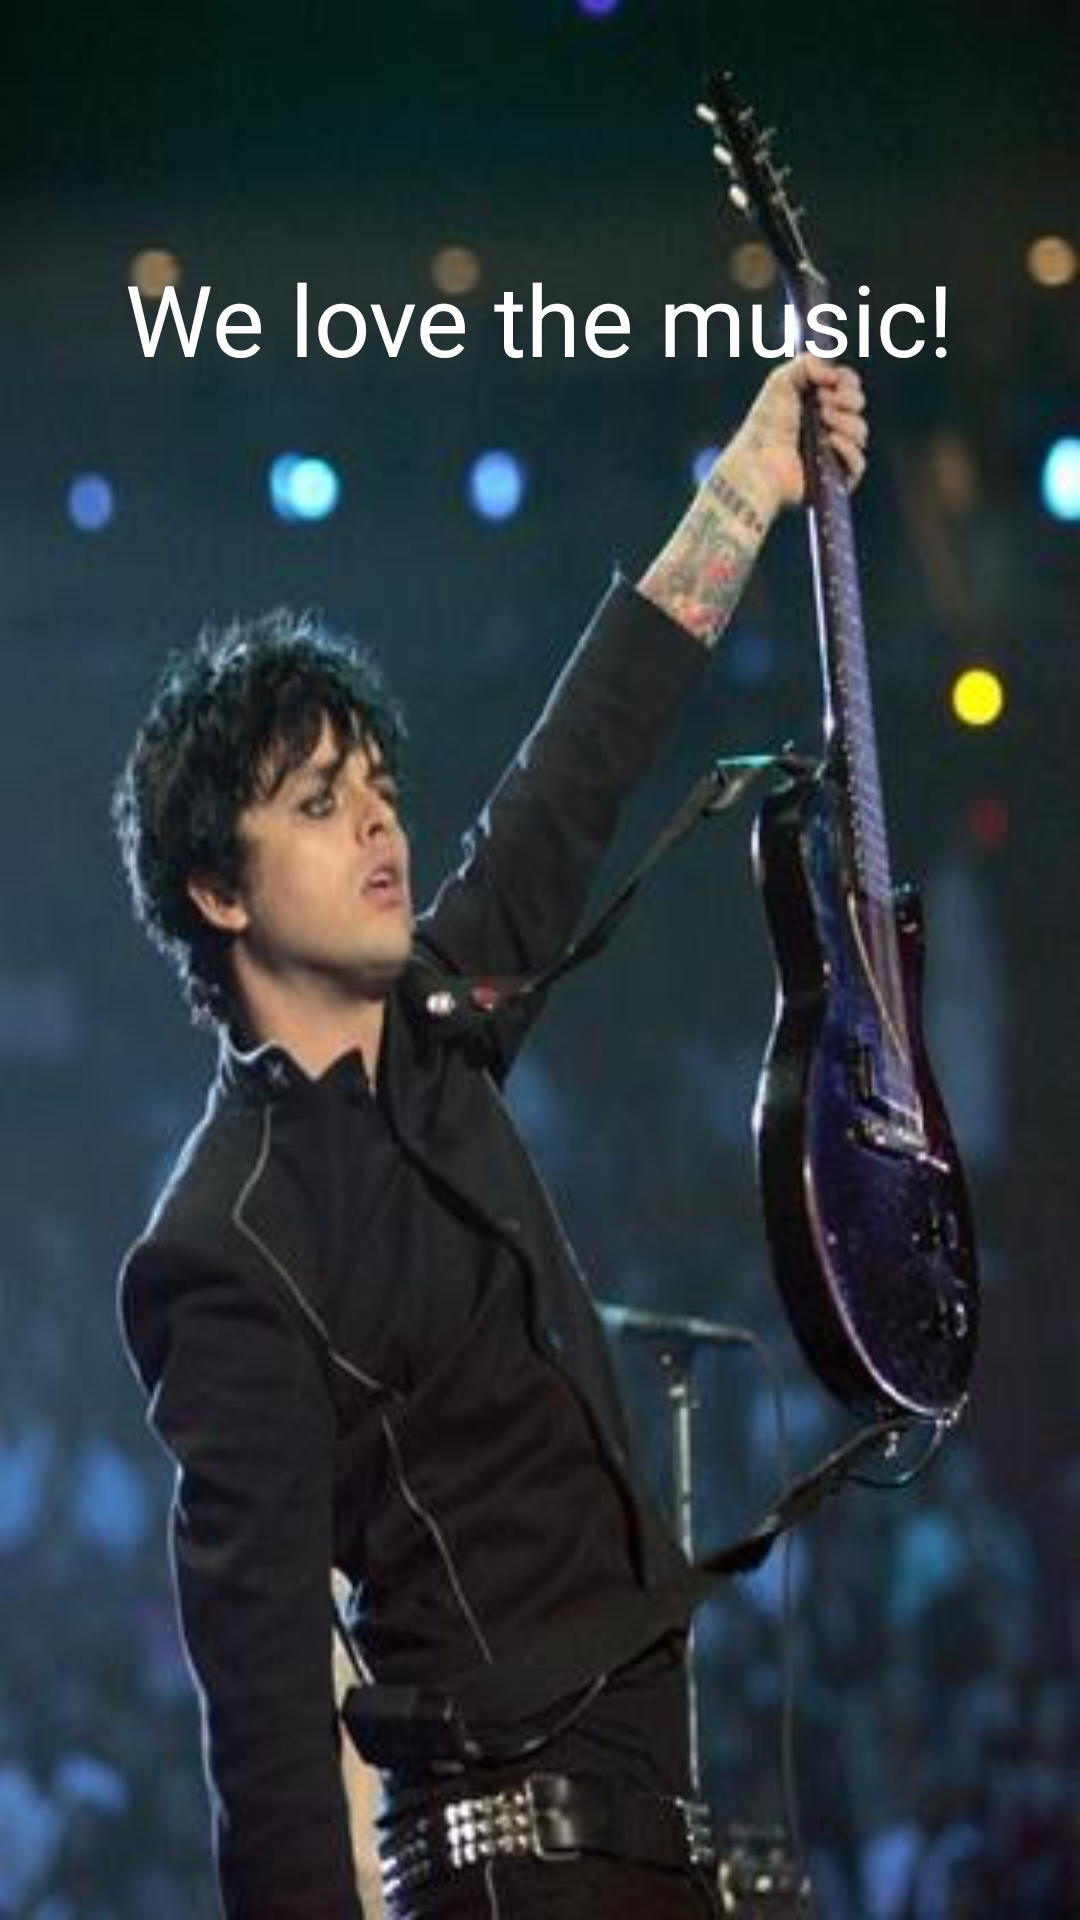

The Android layout XML behind this screen, and the referenced resources:
<!-- AndroidManifest.xml: application theme AppTheme -->
<!-- res/layout/splash_screen.xml -->
<?xml version="1.0" encoding="utf-8"?>
<RelativeLayout xmlns:android="http://schemas.android.com/apk/res/android"
    xmlns:tools="http://schemas.android.com/tools"
    android:layout_width="match_parent"
    android:layout_height="match_parent"
    tools:context=".SplashScreenActivity" >

    <ImageView
        android:layout_width="match_parent"
        android:layout_height="match_parent"
        android:contentDescription="@string/app_name"
        android:scaleType="fitXY"
        android:src="@drawable/index_musica" />

    <TextView
        android:id="@+id/textView2"
        android:layout_width="wrap_content"
        android:layout_height="wrap_content"
        android:layout_alignParentTop="true"
        android:layout_centerHorizontal="true"
        android:layout_marginTop="84dp"
        android:text="@string/text_main"
        android:textColor="#FFFFFF"
        android:textSize="33dp" />

</RelativeLayout>
<!-- resources referenced by this layout -->
<resources>
  <!-- drawable index_musica: jpg bitmap (drawable, 20410 bytes) -->
  <string name="app_name">Music Expert</string>
  <string name="text_main">We love the music!</string>
  <style name="AppTheme" parent="Theme.AppCompat.Light.DarkActionBar">
          
          <item name="colorPrimary">#000000</item>
          <item name="colorPrimaryDark">#000000</item>
          <item name="colorAccent">@color/colorAccent</item>
      </style>
  <!-- not gathered from this repository: default colours our renderer supplied (Android Studio template values) -->
  <color name="colorAccent">#FF03DAC5</color>
</resources>
